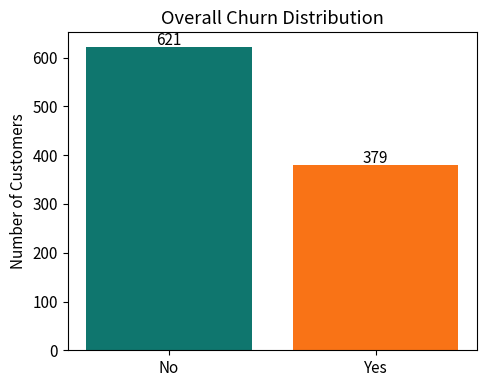
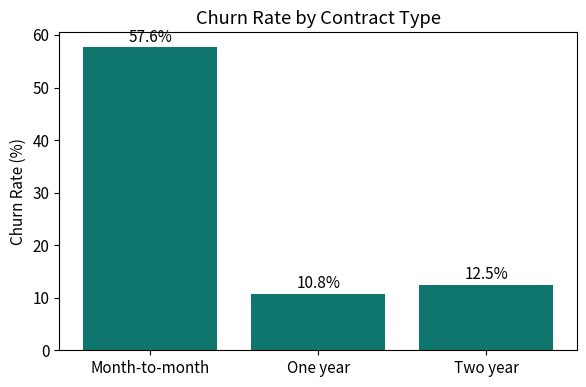
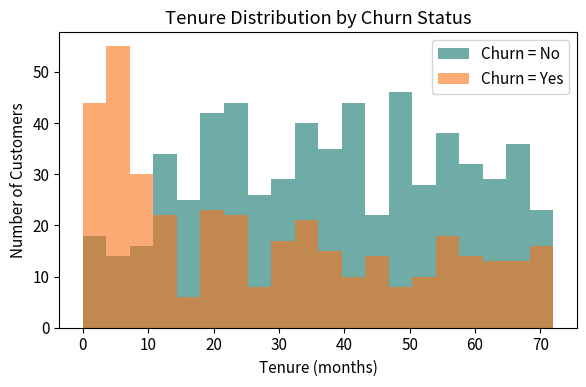
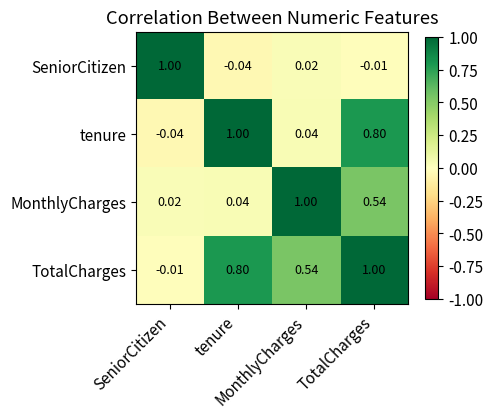

The matplotlib source for these figures, in order:

import numpy as np
import pandas as pd
import matplotlib
matplotlib.use("Agg")
import matplotlib.pyplot as plt

# 1. Generate synthetic customer churn data
def generate_synthetic_churn_data(n=1000, seed=42):
    rng = np.random.default_rng(seed)

    genders = rng.choice(["Male", "Female"], size=n)
    senior = rng.choice([0, 1], size=n, p=[0.84, 0.16])
    partner = rng.choice(["Yes", "No"], size=n)
    dependents = rng.choice(["Yes", "No"], size=n, p=[0.3, 0.7])
    tenure = rng.integers(0, 73, size=n).astype(float)
    contract = rng.choice(
        ["Month-to-month", "One year", "Two year"],
        size=n, p=[0.55, 0.24, 0.21]
    )
    internet = rng.choice(
        ["DSL", "Fiber optic", "No"], size=n, p=[0.35, 0.45, 0.2]
    )
    paperless = rng.choice(["Yes", "No"], size=n, p=[0.6, 0.4])
    payment = rng.choice(
        ["Electronic check", "Mailed check", "Bank transfer", "Credit card"],
        size=n
    )

    monthly_charges = np.round(
        rng.normal(65, 30, size=n).clip(18, 120), 2
    )
    total_charges = np.round(
        monthly_charges * tenure + rng.normal(0, 50, size=n), 2
    )
    total_charges = np.clip(total_charges, 0, None)

    churn_score = (
        (contract == "Month-to-month") * 0.35
        + (tenure < 12) * 0.30
        + (internet == "Fiber optic") * 0.15
        + (monthly_charges > 80) * 0.15
        + rng.normal(0, 0.15, size=n)
    )
    churn = np.where(churn_score > 0.45, "Yes", "No")

    df = pd.DataFrame({
        "customerID": [f"CUST-{10000+i}" for i in range(n)],
        "gender": genders,
        "SeniorCitizen": senior,
        "Partner": partner,
        "Dependents": dependents,
        "tenure": tenure,
        "InternetService": internet,
        "Contract": contract,
        "PaperlessBilling": paperless,
        "PaymentMethod": payment,
        "MonthlyCharges": monthly_charges,
        "TotalCharges": total_charges,
        "Churn": churn
    })

    for col, frac in [
        ("TotalCharges", 0.03),
        ("tenure", 0.02),
        ("InternetService", 0.01)
    ]:
        idx = rng.choice(df.index, size=int(n * frac), replace=False)
        df.loc[idx, col] = np.nan

    idx = rng.choice(df.index, size=int(n * 0.08), replace=False)
    df.loc[idx, "Partner"] = df.loc[idx, "Partner"].str.lower()

    idx = rng.choice(df.index, size=int(n * 0.01), replace=False)
    df["TotalCharges"] = df["TotalCharges"].astype(object)
    df.loc[idx, "TotalCharges"] = " "

    df = pd.concat(
        [df, df.sample(n=15, random_state=seed)],
        ignore_index=True
    )
    return df


# 2. Explore raw data
def explore_raw_data(df):
    print("=" * 60)
    print("STEP 1: INITIAL EXPLORATION")
    print("=" * 60)
    print("Shape:", df.shape)
    print("\nData types:\n", df.dtypes)
    print("\nMissing values:\n", df.isnull().sum())
    print("\nDuplicate rows:", df.duplicated().sum())
    print("\nNumeric summary:\n",
          df.select_dtypes(include=np.number).describe())


# 3. Clean the data
def clean_data(df):
    clean = df.copy()

    clean["TotalCharges"] = pd.to_numeric(
        clean["TotalCharges"], errors="coerce"
    )

    text_cols = clean.select_dtypes(include=["object"]).columns.drop(
        "customerID"
    )
    for col in text_cols:
        clean[col] = clean[col].str.strip()

    yes_no_cols = ["Partner", "Dependents", "PaperlessBilling", "Churn"]
    for col in yes_no_cols:
        clean[col] = clean[col].str.lower().map({
            "yes": "Yes", "no": "No"
        })

    before = len(clean)
    clean = clean.drop_duplicates()
    removed = before - len(clean)

    clean["tenure"] = clean["tenure"].fillna(clean["tenure"].median())
    clean["TotalCharges"] = clean["TotalCharges"].fillna(
        clean["MonthlyCharges"] * clean["tenure"]
    )
    clean["InternetService"] = clean["InternetService"].fillna("No")
    clean = clean.reset_index(drop=True)

    print("\n" + "=" * 60)
    print("STEP 2: DATA CLEANING SUMMARY")
    print("=" * 60)
    print("Duplicate rows removed:", removed)
    print("Rows before cleaning:", before)
    print("Rows after cleaning:", len(clean))
    print("Remaining missing values:", clean.isnull().sum().sum())

    return clean


# 4. Analyze churn patterns
def analyze_churn_patterns(df):
    print("\n" + "=" * 60)
    print("STEP 3: CHURN PATTERN ANALYSIS")
    print("=" * 60)

    rate = (df["Churn"] == "Yes").mean() * 100
    print(f"Overall churn rate: {rate:.1f}%")

    print("\nChurn rate by Contract:")
    print(df.groupby("Contract")["Churn"].apply(
        lambda s: (s == "Yes").mean() * 100
    ).round(1).sort_values(ascending=False))

    print("\nChurn rate by Internet Service:")
    print(df.groupby("InternetService")["Churn"].apply(
        lambda s: (s == "Yes").mean() * 100
    ).round(1).sort_values(ascending=False))

    print("\nAverage tenure:")
    print(df.groupby("Churn")["tenure"].mean().round(1))

    print("\nAverage monthly charges:")
    print(df.groupby("Churn")["MonthlyCharges"].mean().round(2))


# 5. Create visualizations
def create_visualizations(df, output_dir="."):
    plt.rcParams.update({"font.size": 11})

    # Chart 1: Churn distribution
    fig, ax = plt.subplots(figsize=(5, 4))
    counts = df["Churn"].value_counts().reindex(["No", "Yes"])
    ax.bar(counts.index, counts.values, color=["#0F766E", "#F97316"])
    ax.set_title("Overall Churn Distribution")
    ax.set_ylabel("Number of Customers")

    for i, v in enumerate(counts.values):
        ax.text(i, v + 5, str(v), ha="center")

    fig.tight_layout()
    fig.savefig(f"{output_dir}/chart_churn_distribution.png", dpi=150)
    plt.close(fig)

    # Chart 2: Churn by contract
    fig, ax = plt.subplots(figsize=(6, 4))
    rates = df.groupby("Contract")["Churn"].apply(
        lambda s: (s == "Yes").mean() * 100
    )
    rates = rates.reindex(["Month-to-month", "One year", "Two year"])
    ax.bar(rates.index, rates.values, color="#0F766E")
    ax.set_title("Churn Rate by Contract Type")
    ax.set_ylabel("Churn Rate (%)")

    for i, v in enumerate(rates.values):
        ax.text(i, v + 1, f"{v:.1f}%", ha="center")

    fig.tight_layout()
    fig.savefig(f"{output_dir}/chart_churn_by_contract.png", dpi=150)
    plt.close(fig)

    # Chart 3: Tenure distribution
    fig, ax = plt.subplots(figsize=(6, 4))
    for label, color in [("No", "#0F766E"), ("Yes", "#F97316")]:
        subset = df.loc[df["Churn"] == label, "tenure"]
        ax.hist(subset, bins=20, alpha=0.6, label=f"Churn = {label}",
                color=color)

    ax.set_title("Tenure Distribution by Churn Status")
    ax.set_xlabel("Tenure (months)")
    ax.set_ylabel("Number of Customers")
    ax.legend()
    fig.tight_layout()
    fig.savefig(f"{output_dir}/chart_tenure_by_churn.png", dpi=150)
    plt.close(fig)

    # Chart 4: Correlation heatmap
    fig, ax = plt.subplots(figsize=(5, 4.5))
    numeric_df = df[
        ["SeniorCitizen", "tenure", "MonthlyCharges", "TotalCharges"]
    ]
    corr = numeric_df.corr()
    im = ax.imshow(corr, cmap="RdYlGn", vmin=-1, vmax=1)

    ax.set_xticks(range(len(corr.columns)))
    ax.set_yticks(range(len(corr.columns)))
    ax.set_xticklabels(corr.columns, rotation=45, ha="right")
    ax.set_yticklabels(corr.columns)

    for i in range(len(corr)):
        for j in range(len(corr)):
            ax.text(j, i, f"{corr.iloc[i, j]:.2f}",
                    ha="center", va="center", fontsize=9)

    ax.set_title("Correlation Between Numeric Features")
    fig.colorbar(im, ax=ax, shrink=0.8)
    fig.tight_layout()
    fig.savefig(f"{output_dir}/chart_correlation_heatmap.png", dpi=150)
    plt.close(fig)

    print("\nSTEP 4: VISUALIZATIONS SAVED")
    print("chart_churn_distribution.png")
    print("chart_churn_by_contract.png")
    print("chart_tenure_by_churn.png")
    print("chart_correlation_heatmap.png")


# 6. Main program
if __name__ == "__main__":
    raw_df = generate_synthetic_churn_data(n=1000)

    raw_df.to_csv("customer_churn_raw.csv", index=False)
    print("Raw dataset saved:", raw_df.shape[0], "rows\n")

    explore_raw_data(raw_df)

    clean_df = clean_data(raw_df)
    clean_df.to_csv("customer_churn_cleaned.csv", index=False)
    print("\nCleaned dataset saved:", len(clean_df), "rows")

    analyze_churn_patterns(clean_df)
    create_visualizations(clean_df)

    print("\nEDA complete!")
